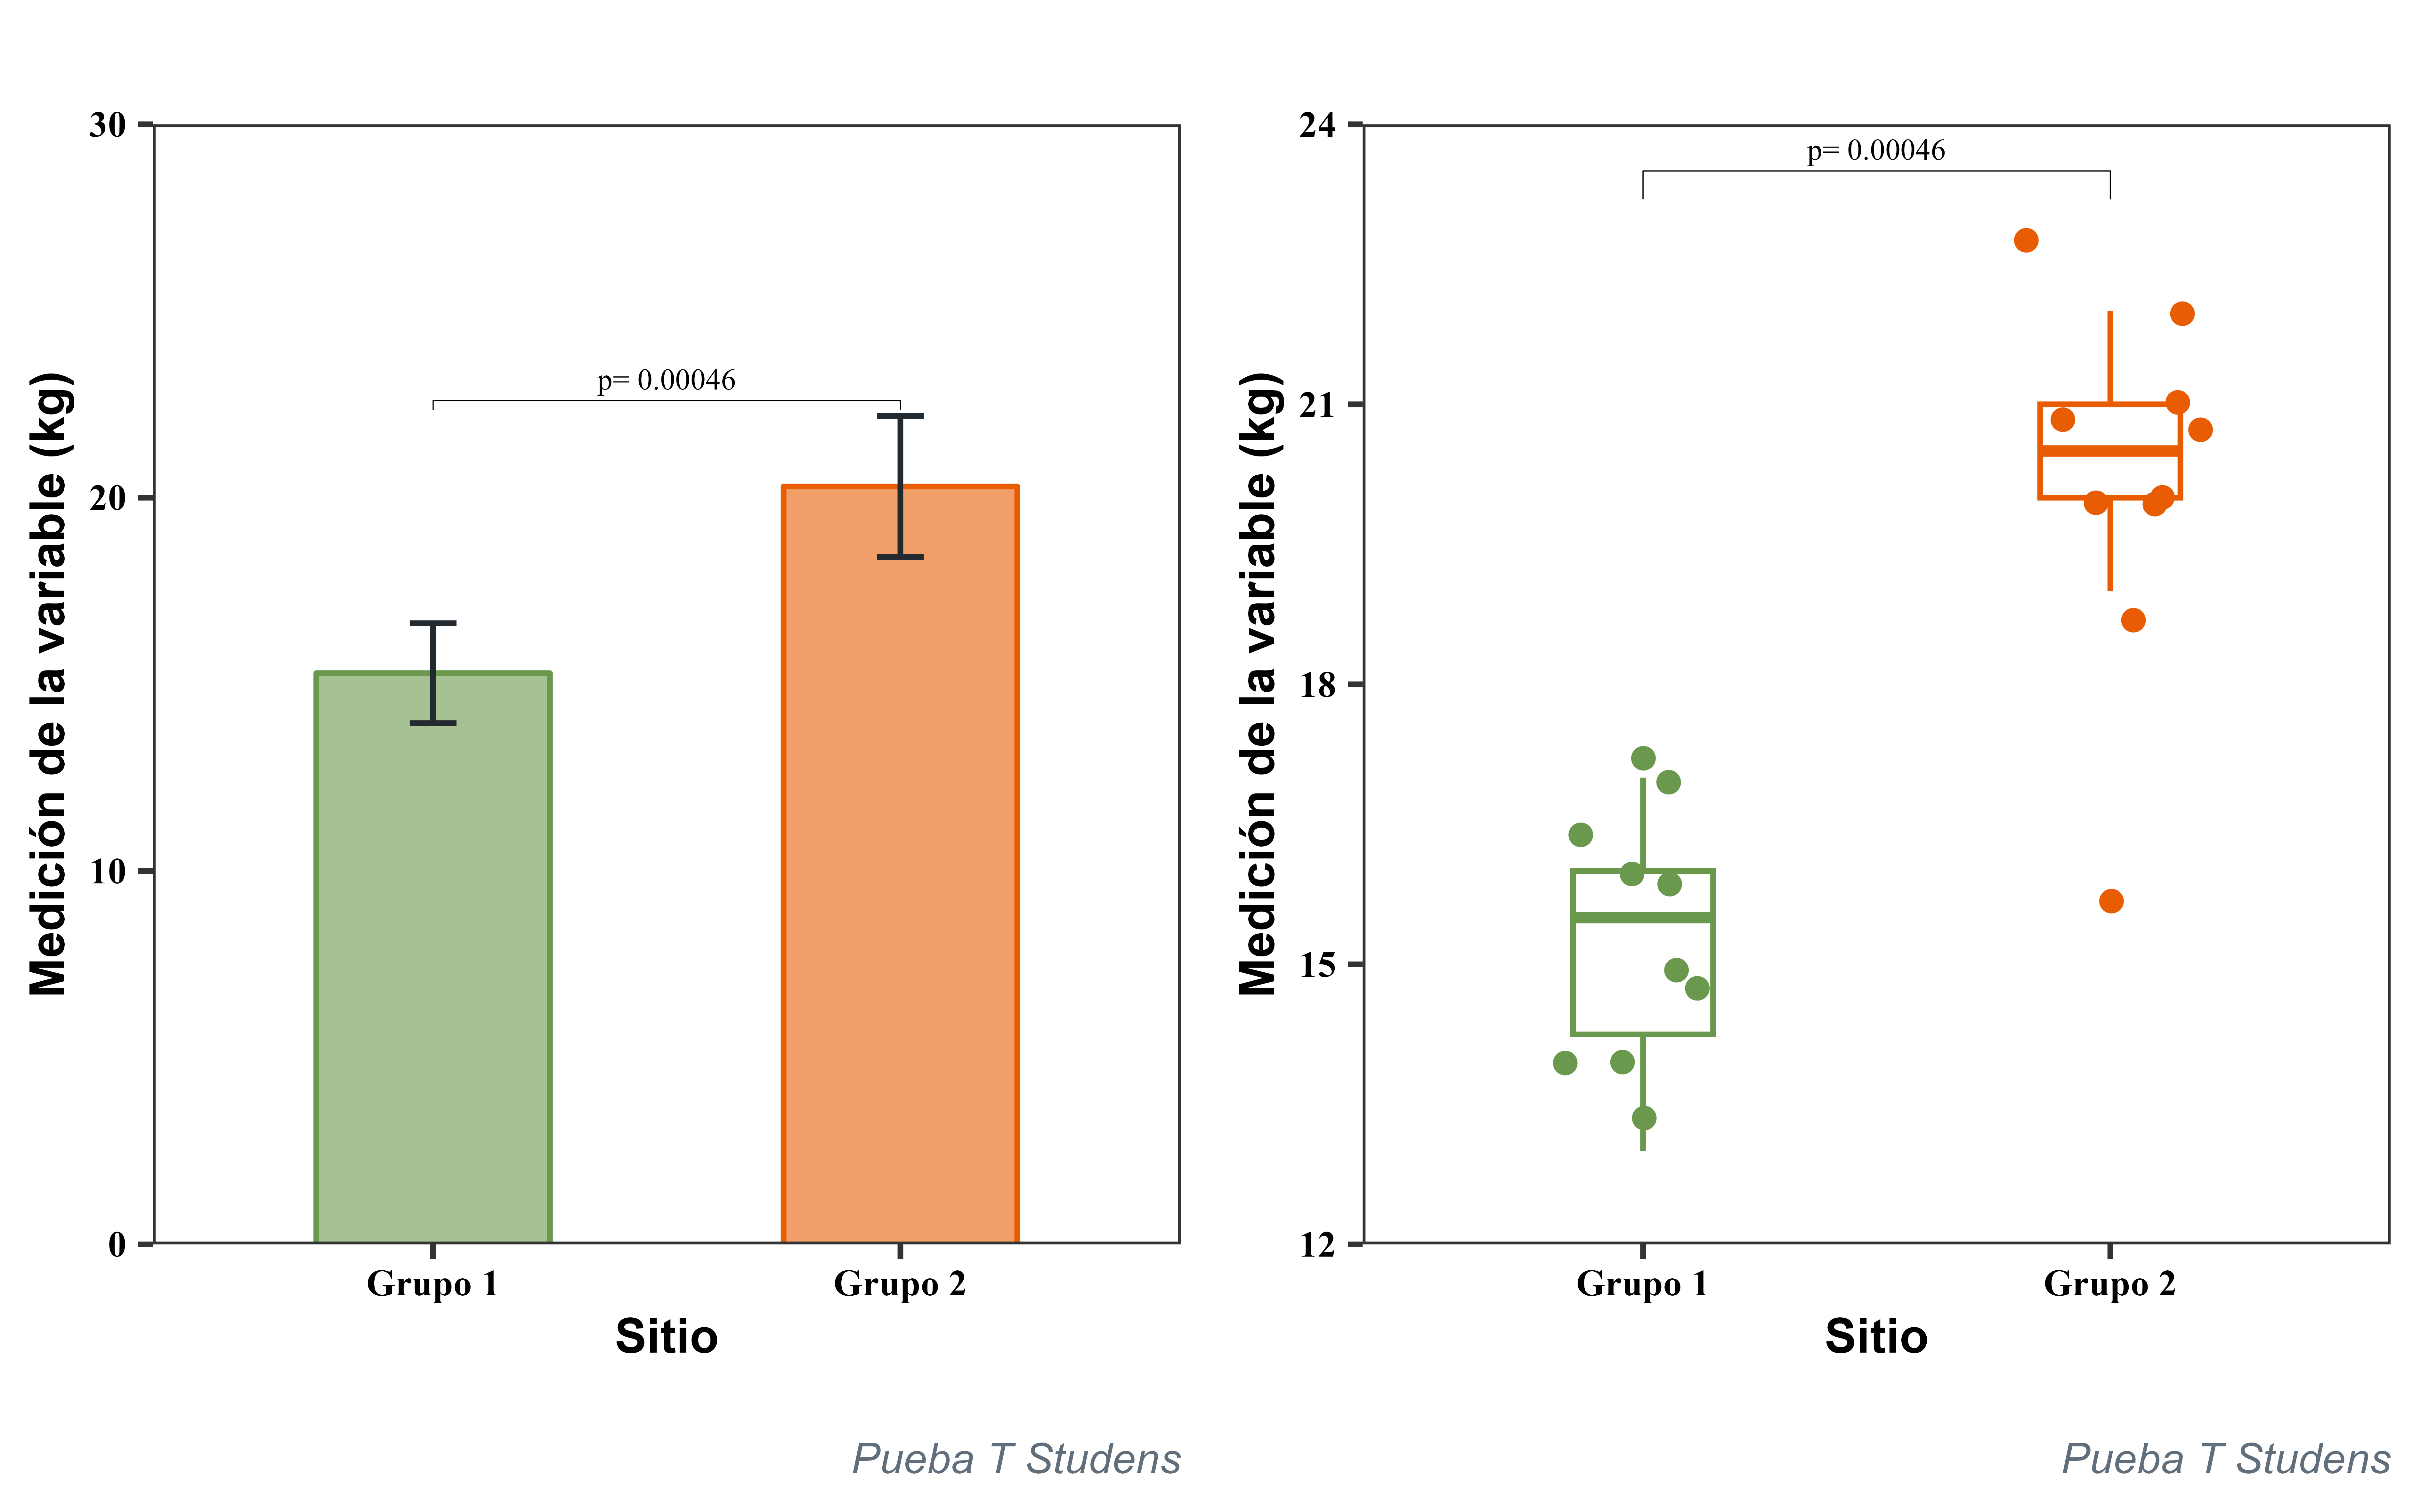

Recreate this plot in R.

setwd(r"(C:\Users\gflor\Downloads)")
# Ingresamos los datos de los dos sitios 

sitio1 <- c(16,17,15,16,15,13,14,17,16,14)
sitio2 <- c(20,23,21,19,21,21,22,16,20,20)

mean_sitio1 <- mean(sitio1)
mean_sitio2 <- mean(sitio2)
sd_sitio1 = sd(sitio1)
sd_sitio2 = sd(sitio2)
# Pre analsis con shapiro para ver normalidad 

library(ggplot2)

df <- data.frame(sitio = c("Sitio 1", "Sitio 2"),
                 produccion_media = c(mean_sitio1, mean_sitio2),
                 Produccion_sd=c(sd_sitio1,  sd_sitio2))


# Pre analsis con shapiro para ver normalidad 
# Prueba de normalidad para sitio1
shapiro.test(sitio1)

# Prueba de normalidad para sitio2
shapiro.test(sitio2)

t.test(sitio1, sitio2)
# Prueba t de Student para datos con distribución normal y varianzas iguales
t.test(sitio1, sitio2, var.equal = TRUE)


library("ggsignif")  
Grafico= df %>% 
  ggplot(aes(sitio, produccion_media)) +
  geom_col(aes(fill = sitio, color = sitio), width = 0.5, show.legend = F,
           alpha=0.6) +
  geom_errorbar(aes(ymin = produccion_media - Produccion_sd,
                    ymax = produccion_media + Produccion_sd),
                color = "#22292F",
                width = .1)+
  geom_signif(comparisons = list(c("Sitio 1", "Sitio 2")),
              map_signif_level = TRUE,
              annotations = c("p= 0.00046"), size=0.1,
              textsize=2, family="serif")+
  scale_fill_manual(values = c("#6a994e", "#e85d04")) +
  scale_color_manual(values = c("#6a994e", "#e85d04")) +
  labs(x = "Sitio", y = "Medición de la variable (kg)",
       title = "",caption = "Pueba T Studens") +
  theme_bw()+
  scale_y_continuous(limits = c(0, 30), expand = c(0, 0))+
  theme(panel.background = element_rect(fill = "white"),
        panel.border = element_rect( color = "grey20", fill = NA, size = 0.5),
        axis.text.x  = element_text(face="bold", color="black", size=7,
                                    family="serif"),
        axis.text.y  = element_text(face="bold", color="black",
                                    family="serif",size=7),
        axis.title = element_text(face="bold", color="black",size = 9),
        plot.caption = element_text(size = 8, 
                                    face = "italic",
                                    color = "#606F7B",
                                    margin = margin(t = 15)),
        panel.grid.major = element_blank(), panel.grid.minor = element_blank())+
    scale_x_discrete(limit = c("Sitio 1", "Sitio 2"),
                     labels = c("Grupo 1","Grupo 2"))

Grafico



datos <- data.frame(Sitio = c(rep("Sitio 1", 10), rep("Sitio 2", 10)), 
                    Produccion = c(sitio1, sitio2), 
                    Dif_Medias = c(rep(0, 10), rep(dif_medias, 10)))
library(ggpubr)
compare_means(produccion ~ sitio, data = datos)

Grafico_box= ggboxplot(datos, x = "sitio", y = "produccion",
               color = "sitio", palette = "jco",
               add = "jitter", width = 0.3)+
  scale_fill_manual(values = c("#6a994e", "#e85d04")) +
  scale_color_manual(values = c("#6a994e", "#e85d04")) +
  labs(x = "Sitio", y = "Medición de la variable (kg)",
       title = "",caption = "Pueba T Studens")+
  scale_y_continuous(limits = c(12, 24), expand = c(0, 0))+
  theme_bw()+
  theme(panel.background = element_rect(fill = "white"),
        panel.border = element_rect( color = "grey20", fill = NA, size = 0.5),
        axis.text.x  = element_text(face="bold", color="black", size=7,
                                    family="serif"),
        axis.text.y  = element_text(face="bold", color="black",
                                    family="serif",size=7),
        axis.title = element_text(face="bold", color="black",size = 9),
        legend.position = "none",
        plot.caption = element_text(size = 8, 
                                    face = "italic",
                                    color = "#606F7B",
                                    margin = margin(t = 15)),
        panel.grid.major = element_blank(), panel.grid.minor = element_blank())+
  scale_x_discrete(limit = c("Sitio 1", "Sitio 2"),
                   labels = c("Grupo 1","Grupo 2"))+ 
  geom_signif(comparisons = list(c("Sitio 1", "Sitio 2")),
              map_signif_level = TRUE,
              annotations = c("p= 0.00046"), size=0.1,
              textsize=2, family="serif")


library(cowplot)
Expo = ggdraw() +
  coord_equal(xlim = c(0, 16), ylim = c(0, 10), expand = FALSE) +
  
  
  draw_plot(Grafico , width = 8, height = 10,x = 0, y = 0)+
  draw_plot(Grafico_box , width = 8, height = 10,x = 8, y = 0)+

  
  theme(panel.background = element_rect(fill = "white"))

Expo

ggsave(plot=Expo ,"Grafico.png",units = "cm",width = 16, #ancho
       height = 10, #alargo
       dpi=1200)






